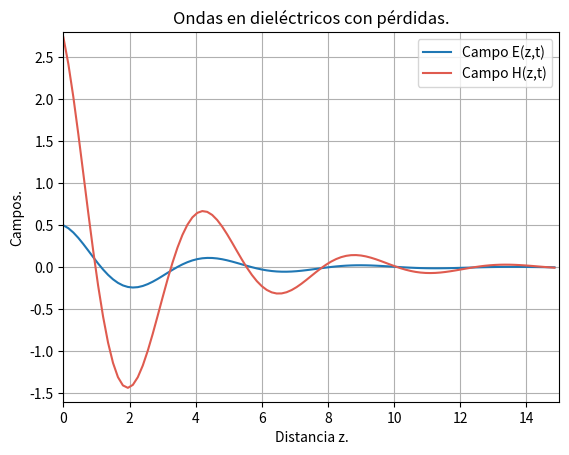

Recreate this plot in Python.
import matplotlib.pyplot as plt
import numpy as np
"Generamos arreglos para variacion espacial y temporal."
z = np.arange(0,15,0.150)
t=np.arange(start=0, stop=100, step=100)
E = 0.5*np.exp(-0.333*z)*np.cos(1E+8*t-1.374*z)
H = 2.817*np.exp(-0.333*z)*np.cos(1E+8*t-1.374*z-(13.63)*(np.pi/180))
plt.plot(z, E, label='Campo E(z,t)')
plt.plot(z, H, color = '#DF5B4F', label='Campo H(z,t)')
plt.grid()
plt.title('Ondas en dieléctricos con pérdidas.')
plt.xlabel("Distancia z.")
plt.ylabel("Campos.")
plt.ylim(-1.6, 2.8)
plt.xlim(0, 15)
plt.legend()
